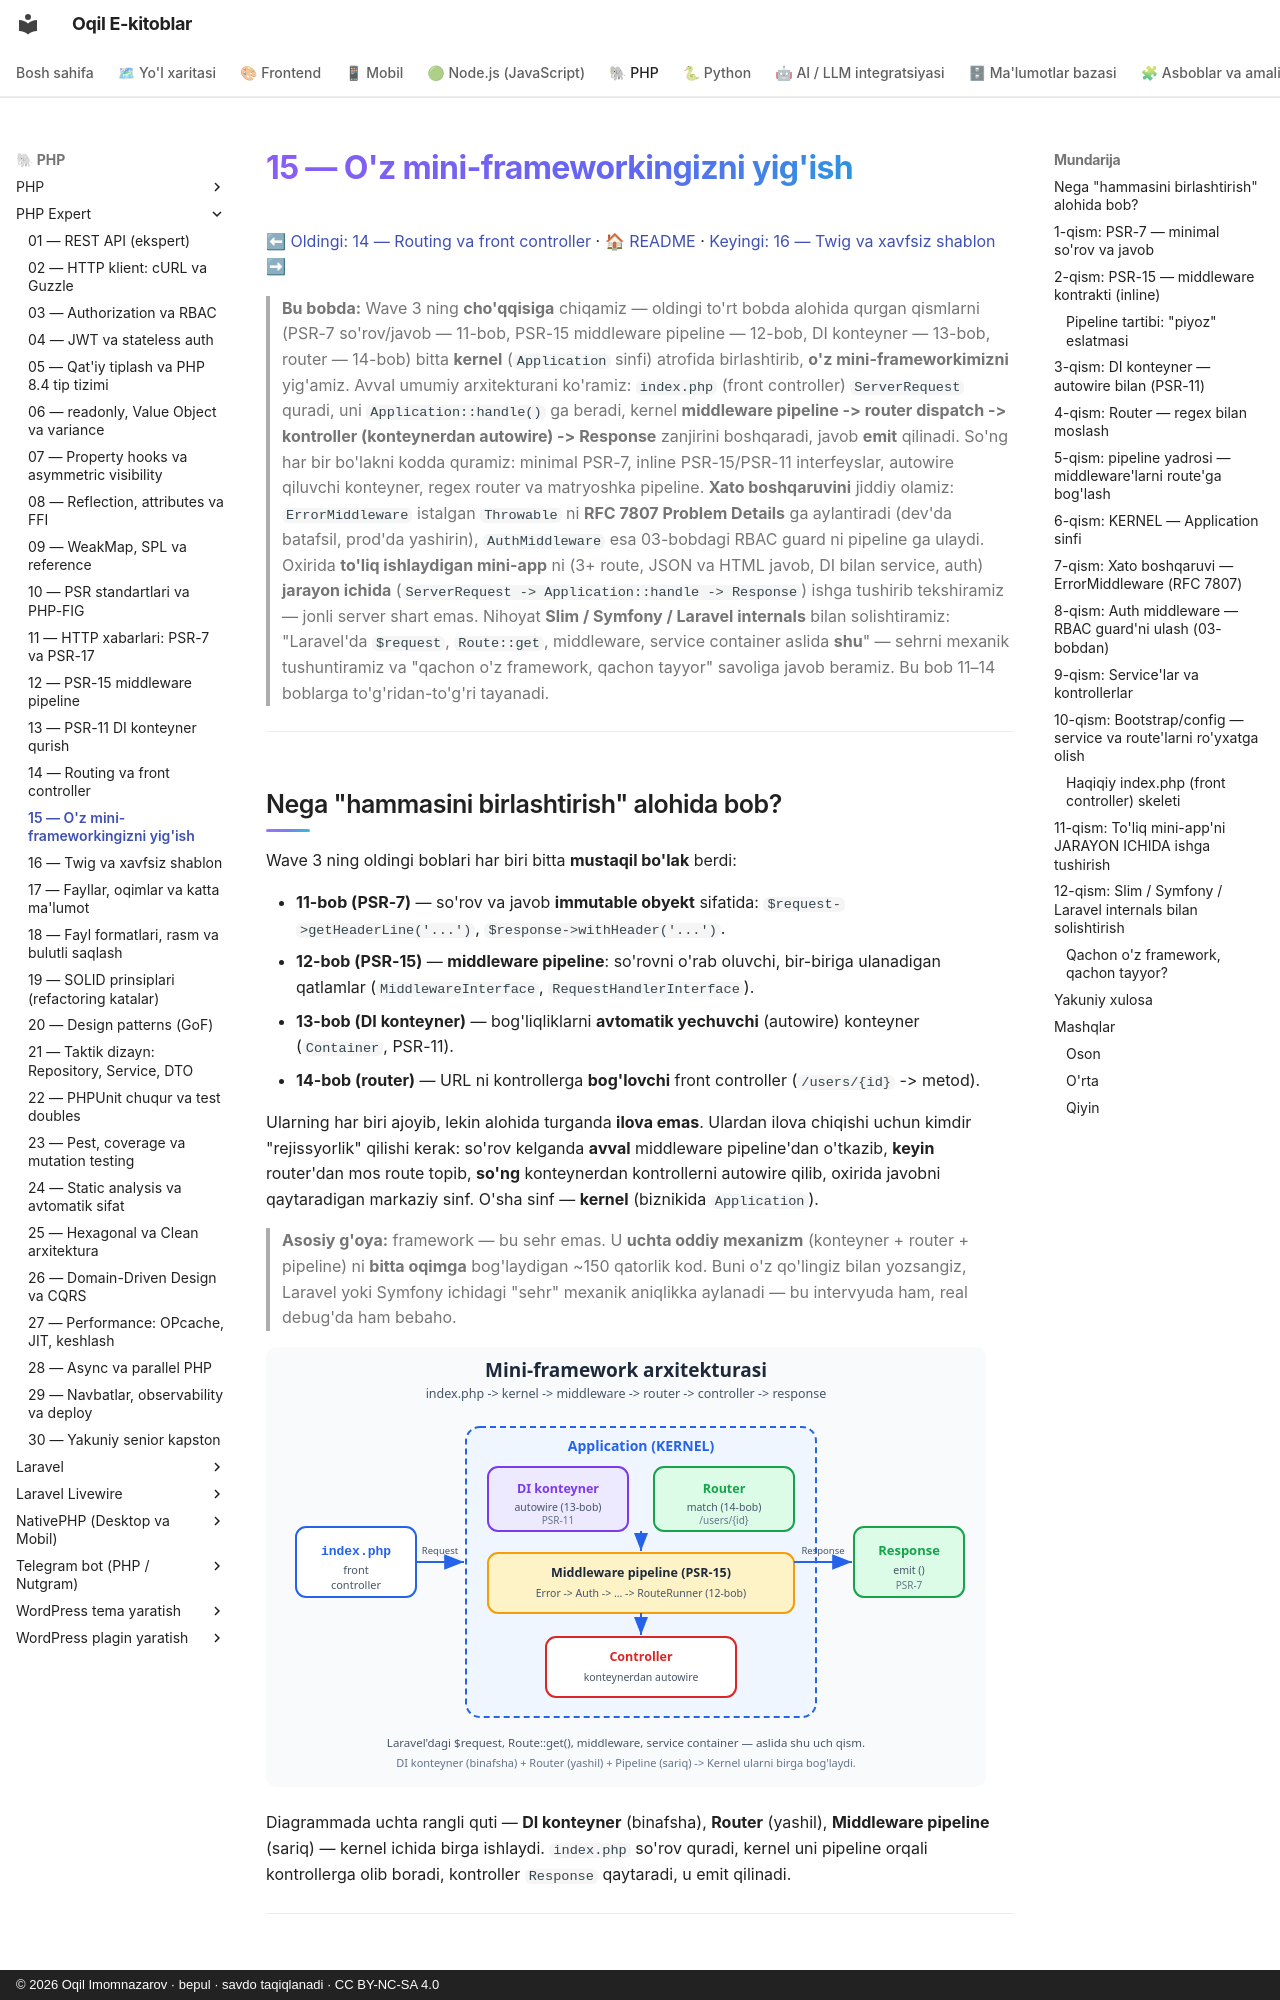

repository: iOqil/e-book · page: php-expert/15-mini-framework/index.html · generator: mkdocs · copyright: © 2026 Oqil Imomnazarov · bepul · savdo taqiqlanadi · CC BY-NC-SA 4.0

# 15 — O'z mini-frameworkingizni yig'ish

[⬅ Oldingi: 14 — Routing va front controller](./14-routing.md) · [🏠 README](./README.md) · [Keyingi: 16 — Twig va xavfsiz shablon ➡](./16-twig-shablon.md)

> **Bu bobda:** Wave 3 ning **cho'qqisiga** chiqamiz — oldingi to'rt bobda alohida qurgan qismlarni (PSR-7 so'rov/javob — 11-bob, PSR-15 middleware pipeline — 12-bob, DI konteyner — 13-bob, router — 14-bob) bitta **kernel** (`Application` sinfi) atrofida birlashtirib, **o'z mini-frameworkimizni** yig'amiz. Avval umumiy arxitekturani ko'ramiz: `index.php` (front controller) `ServerRequest` quradi, uni `Application::handle()` ga beradi, kernel **middleware pipeline -> router dispatch -> kontroller (konteynerdan autowire) -> Response** zanjirini boshqaradi, javob **emit** qilinadi. So'ng har bir bo'lakni kodda quramiz: minimal PSR-7, inline PSR-15/PSR-11 interfeyslar, autowire qiluvchi konteyner, regex router va matryoshka pipeline. **Xato boshqaruvini** jiddiy olamiz: `ErrorMiddleware` istalgan `Throwable` ni **RFC 7807 Problem Details** ga aylantiradi (dev'da batafsil, prod'da yashirin), `AuthMiddleware` esa 03-bobdagi RBAC guard ni pipeline ga ulaydi. Oxirida **to'liq ishlaydigan mini-app** ni (3+ route, JSON va HTML javob, DI bilan service, auth) **jarayon ichida** (`ServerRequest -> Application::handle -> Response`) ishga tushirib tekshiramiz — jonli server shart emas. Nihoyat **Slim / Symfony / Laravel internals** bilan solishtiramiz: "Laravel'da `$request`, `Route::get`, middleware, service container aslida **shu**" — sehrni mexanik tushuntiramiz va "qachon o'z framework, qachon tayyor" savoliga javob beramiz. Bu bob 11–14 boblarga to'g'ridan-to'g'ri tayanadi.

---

## Nega "hammasini birlashtirish" alohida bob?

Wave 3 ning oldingi boblari har biri bitta **mustaqil bo'lak** berdi:

- **11-bob (PSR-7)** — so'rov va javob **immutable obyekt** sifatida: `$request->getHeaderLine('...')`, `$response->withHeader('...')`.
- **12-bob (PSR-15)** — **middleware pipeline**: so'rovni o'rab oluvchi, bir-biriga ulanadigan qatlamlar (`MiddlewareInterface`, `RequestHandlerInterface`).
- **13-bob (DI konteyner)** — bog'liqliklarni **avtomatik yechuvchi** (autowire) konteyner (`Container`, PSR-11).
- **14-bob (router)** — URL ni kontrollerga **bog'lovchi** front controller (`/users/{id}` -> metod).

Ularning har biri ajoyib, lekin alohida turganda **ilova emas**. Ulardan ilova chiqishi uchun kimdir "rejissyorlik" qilishi kerak: so'rov kelganda **avval** middleware pipeline'dan o'tkazib, **keyin** router'dan mos route topib, **so'ng** konteynerdan kontrollerni autowire qilib, oxirida javobni qaytaradigan markaziy sinf. O'sha sinf — **kernel** (biznikida `Application`).

> **Asosiy g'oya:** framework — bu sehr emas. U **uchta oddiy mexanizm** (konteyner + router + pipeline) ni **bitta oqimga** bog'laydigan ~150 qatorlik kod. Buni o'z qo'lingiz bilan yozsangiz, Laravel yoki Symfony ichidagi "sehr" mexanik aniqlikka aylanadi — bu intervyuda ham, real debug'da ham bebaho.

![Mini-framework arxitekturasi](rasmlar/15-arxitektura.svg)

Diagrammada uchta rangli quti — **DI konteyner** (binafsha), **Router** (yashil), **Middleware pipeline** (sariq) — kernel ichida birga ishlaydi. `index.php` so'rov quradi, kernel uni pipeline orqali kontrollerga olib boradi, kontroller `Response` qaytaradi, u emit qilinadi.

---
